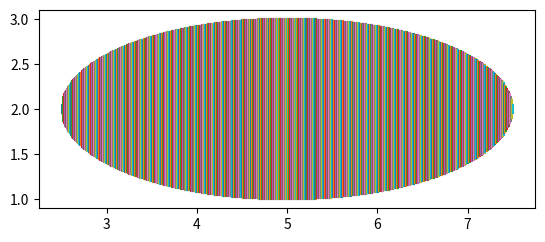

This figure's Python source:
import math as m
import numpy as np
from matplotlib import pyplot as plt 

#task1b
def draw_line(m,c,x0,ell):
    leftPoint = [x0, m*x0+c]
    rightPoint = [x0+ell/((1+m**2)**0.5), m*x0+(m*ell)/((1+m**2)**0.5)+c]
    plt.plot([leftPoint[0], rightPoint[0]], [leftPoint[1], rightPoint[1]])

#task2
def draw_unit_circle(thecolour):
    theta = np.linspace(0, 2*m.pi, 10000)
    plt.plot([m.cos(t) for t in theta], [m.sin(t) for t in theta], color=thecolour)

#task3b
def draw_circle(circ, thecolour):
    theta = np.linspace(0, 2*m.pi, 10000)
    plt.plot([m.cos(t)*circ[1] + circ[0][0] for t in theta], [m.sin(t)*circ[1] + circ[0][1] for t in theta], color=thecolour)

#task4
def show_six_circles_example():
    for j in range(0,6):
        draw_circle([[m.cos(j*(m.pi/3)), m.sin(j*(m.pi/3))], 0.5], "red")

#task5b
def draw_ellipse(n,m,a,b):
    xVals = [np.linspace(n-a, n+a, 1000)]
    plt.plot(xVals + xVals, [m+(b/a)*((a/b)**2-(x-n)**2)**0.5 for x in xVals] + [m-(b/a)*((a/b)**2-(x-n)**2)**0.5 for x in xVals])

draw_ellipse(5,2,5,2)
plt.gca().set_aspect("equal","box")
plt.show()
